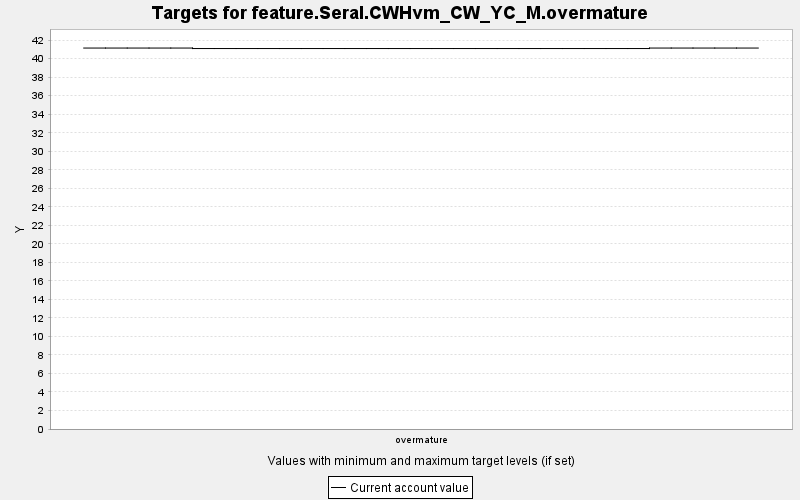

Values plotted in this chart, from the file beside it:
TARGET, PERIOD, YEAR, PERIODWIDTH, MINIMUM, MAXIMUM, MINWEIGHT, MAXWEIGHT, CURRENT, SUMMARY
feature.Seral.CWHvm_CW_YC_M.overmature, 0, 0, 10.0, 0.0, 10000, 1.0, 1.0, 41.15, 0.0
feature.Seral.CWHvm_CW_YC_M.overmature, 1, 10, 10.0, 0.0, 10000, 1.0, 1.0, 41.15, 0.0
feature.Seral.CWHvm_CW_YC_M.overmature, 2, 20, 10.0, 0.0, 10000, 1.0, 1.0, 41.15, 0.0
feature.Seral.CWHvm_CW_YC_M.overmature, 3, 30, 10.0, 0.0, 10000, 1.0, 1.0, 41.15, 0.0
feature.Seral.CWHvm_CW_YC_M.overmature, 4, 40, 10.0, 0.0, 10000, 1.0, 1.0, 41.15, 0.0
feature.Seral.CWHvm_CW_YC_M.overmature, 5, 50, 10.0, 0.0, 10000, 1.0, 1.0, 41.1, 0.0
feature.Seral.CWHvm_CW_YC_M.overmature, 6, 60, 10.0, 0.0, 10000, 1.0, 1.0, 41.1, 0.0
feature.Seral.CWHvm_CW_YC_M.overmature, 7, 70, 10.0, 0.0, 10000, 1.0, 1.0, 41.1, 0.0
feature.Seral.CWHvm_CW_YC_M.overmature, 8, 80, 10.0, 0.0, 10000, 1.0, 1.0, 41.1, 0.0
feature.Seral.CWHvm_CW_YC_M.overmature, 9, 90, 10.0, 0.0, 10000, 1.0, 1.0, 41.1, 0.0
feature.Seral.CWHvm_CW_YC_M.overmature, 10, 100, 10.0, 0.0, 10000, 1.0, 1.0, 41.1, 0.0
feature.Seral.CWHvm_CW_YC_M.overmature, 11, 110, 10.0, 0.0, 10000, 1.0, 1.0, 41.1, 0.0
feature.Seral.CWHvm_CW_YC_M.overmature, 12, 120, 10.0, 0.0, 10000, 1.0, 1.0, 41.1, 0.0
feature.Seral.CWHvm_CW_YC_M.overmature, 13, 130, 10.0, 0.0, 10000, 1.0, 1.0, 41.1, 0.0
feature.Seral.CWHvm_CW_YC_M.overmature, 14, 140, 10.0, 0.0, 10000, 1.0, 1.0, 41.1, 0.0
feature.Seral.CWHvm_CW_YC_M.overmature, 15, 150, 10.0, 0.0, 10000, 1.0, 1.0, 41.1, 0.0
feature.Seral.CWHvm_CW_YC_M.overmature, 16, 160, 10.0, 0.0, 10000, 1.0, 1.0, 41.1, 0.0
feature.Seral.CWHvm_CW_YC_M.overmature, 17, 170, 10.0, 0.0, 10000, 1.0, 1.0, 41.1, 0.0
feature.Seral.CWHvm_CW_YC_M.overmature, 18, 180, 10.0, 0.0, 10000, 1.0, 1.0, 41.1, 0.0
feature.Seral.CWHvm_CW_YC_M.overmature, 19, 190, 10.0, 0.0, 10000, 1.0, 1.0, 41.1, 0.0
feature.Seral.CWHvm_CW_YC_M.overmature, 20, 200, 10.0, 0.0, 10000, 1.0, 1.0, 41.1, 0.0
feature.Seral.CWHvm_CW_YC_M.overmature, 21, 210, 10.0, 0.0, 10000, 1.0, 1.0, 41.1, 0.0
feature.Seral.CWHvm_CW_YC_M.overmature, 22, 220, 10.0, 0.0, 10000, 1.0, 1.0, 41.1, 0.0
feature.Seral.CWHvm_CW_YC_M.overmature, 23, 230, 10.0, 0.0, 10000, 1.0, 1.0, 41.1, 0.0
feature.Seral.CWHvm_CW_YC_M.overmature, 24, 240, 10.0, 0.0, 10000, 1.0, 1.0, 41.1, 0.0
feature.Seral.CWHvm_CW_YC_M.overmature, 25, 250, 10.0, 0.0, 10000, 1.0, 1.0, 41.1, 0.0
feature.Seral.CWHvm_CW_YC_M.overmature, 26, 260, 10.0, 0.0, 10000, 1.0, 1.0, 41.15, 0.0
feature.Seral.CWHvm_CW_YC_M.overmature, 27, 270, 10.0, 0.0, 10000, 1.0, 1.0, 41.15, 0.0
feature.Seral.CWHvm_CW_YC_M.overmature, 28, 280, 10.0, 0.0, 10000, 1.0, 1.0, 41.15, 0.0
feature.Seral.CWHvm_CW_YC_M.overmature, 29, 290, 10.0, 0.0, 10000, 1.0, 1.0, 41.15, 0.0
feature.Seral.CWHvm_CW_YC_M.overmature, 30, 300, 10.0, 0.0, 10000, 1.0, 1.0, 41.15, 0.0
